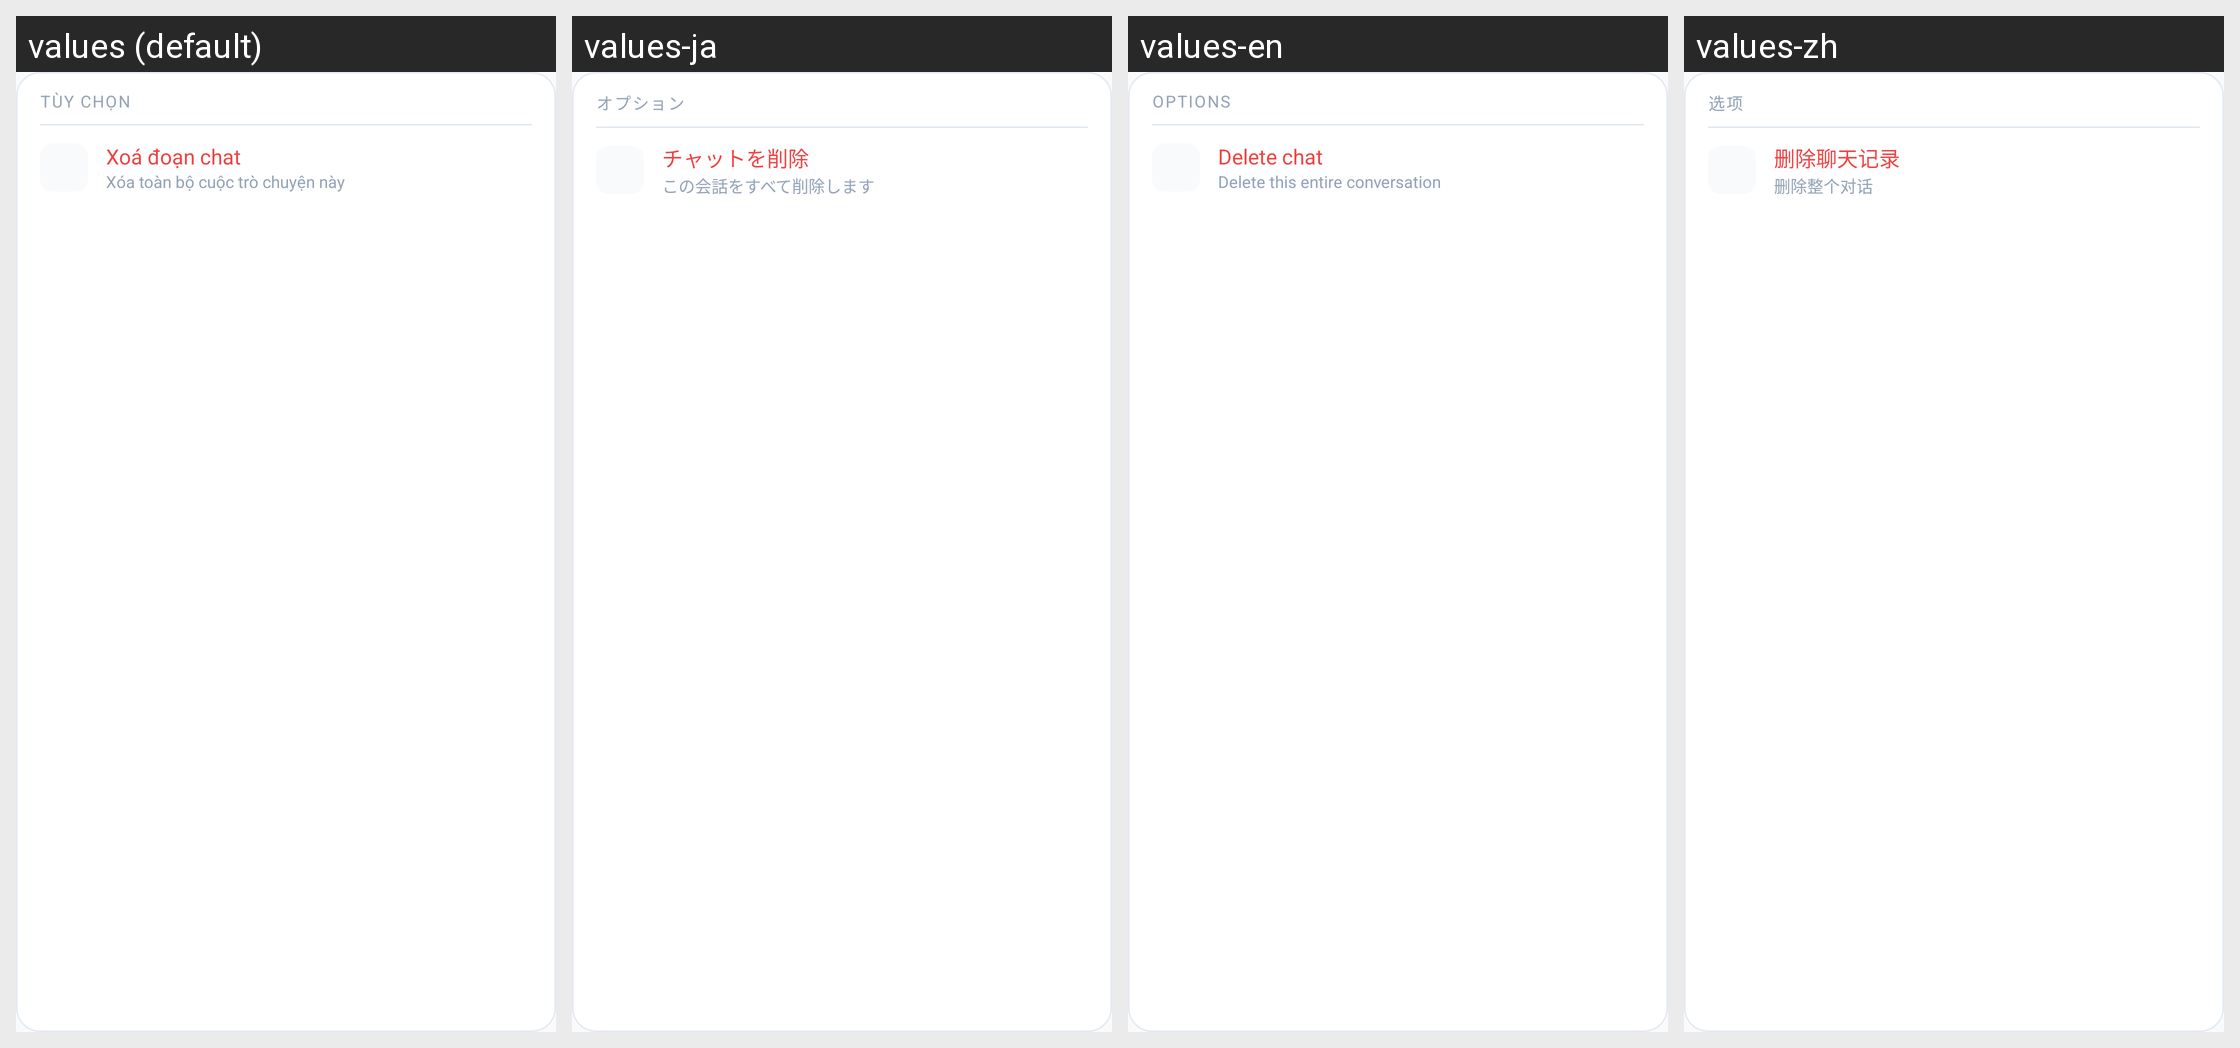

The Android screen above is rendered under several locales of the same app. Produce the string resources it draws, with the default and per-locale values.
Android screen res/layout/popup_chat_menu.xml rendered under 4 locales, left to right: values (default), values-ja, values-en, values-zh. Device: Nexus 5 (rendered at 1080×1920; each locale shown at half size, 540×960, under a caption strip naming it); theme Theme.EcoLens.
Strings drawn on this screen, with the default value and each locale's value (text and hints the layout hard-codes, and strings that could not be matched under every locale, appear in the picture but are not listed):

options
  values: TÙY CHỌN
  values-ja: オプション
  values-en: OPTIONS
  values-zh: 选项

action_delete_chat
  values: Xoá đoạn chat
  values-ja: チャットを削除
  values-en: Delete chat
  values-zh: 删除聊天记录

menu_delete_chat_desc
  values: Xóa toàn bộ cuộc trò chuyện này
  values-ja: この会話をすべて削除します
  values-en: Delete this entire conversation
  values-zh: 删除整个对话
